Run: headless pygame with SDL's dummy video driver; simulated clock (each Clock.tick advances the game by its frame time, no real sleeping); random seed 0; keys injected as events and as key.get_pressed() state; no mouse input.
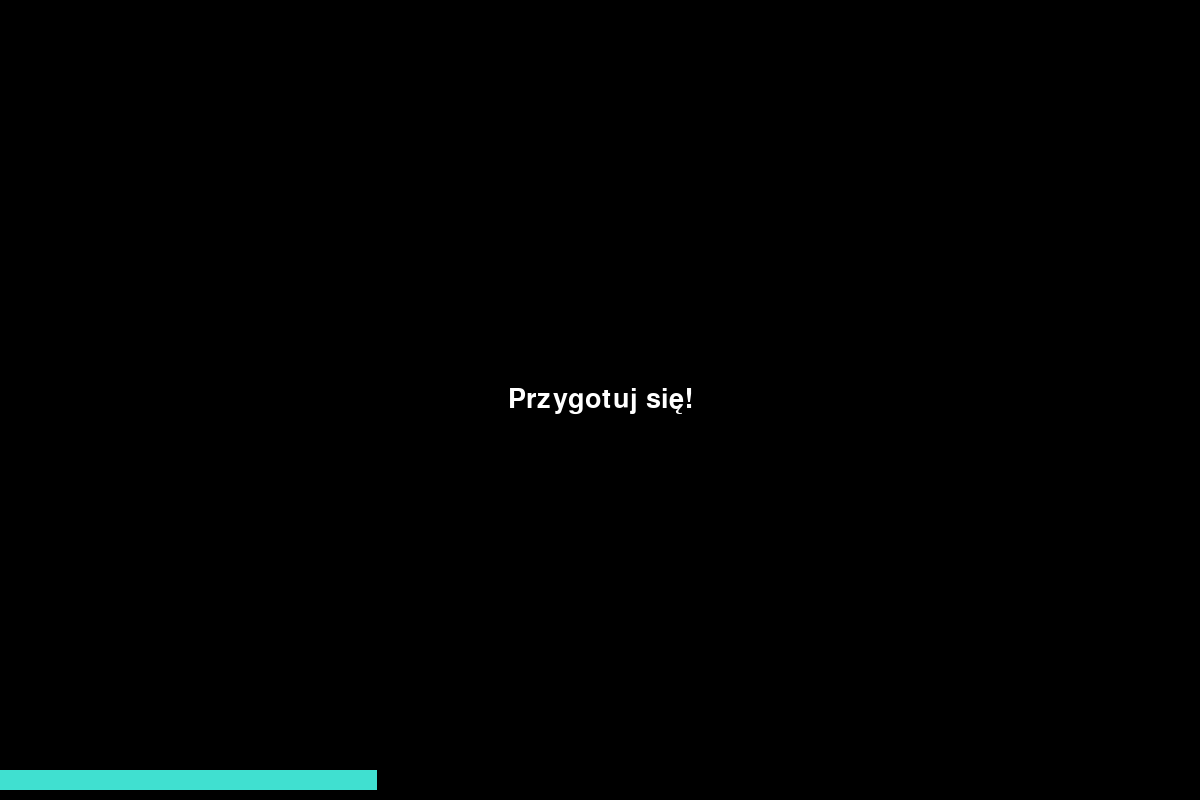
Frame 1 of 3 · flips 1–60 · no input
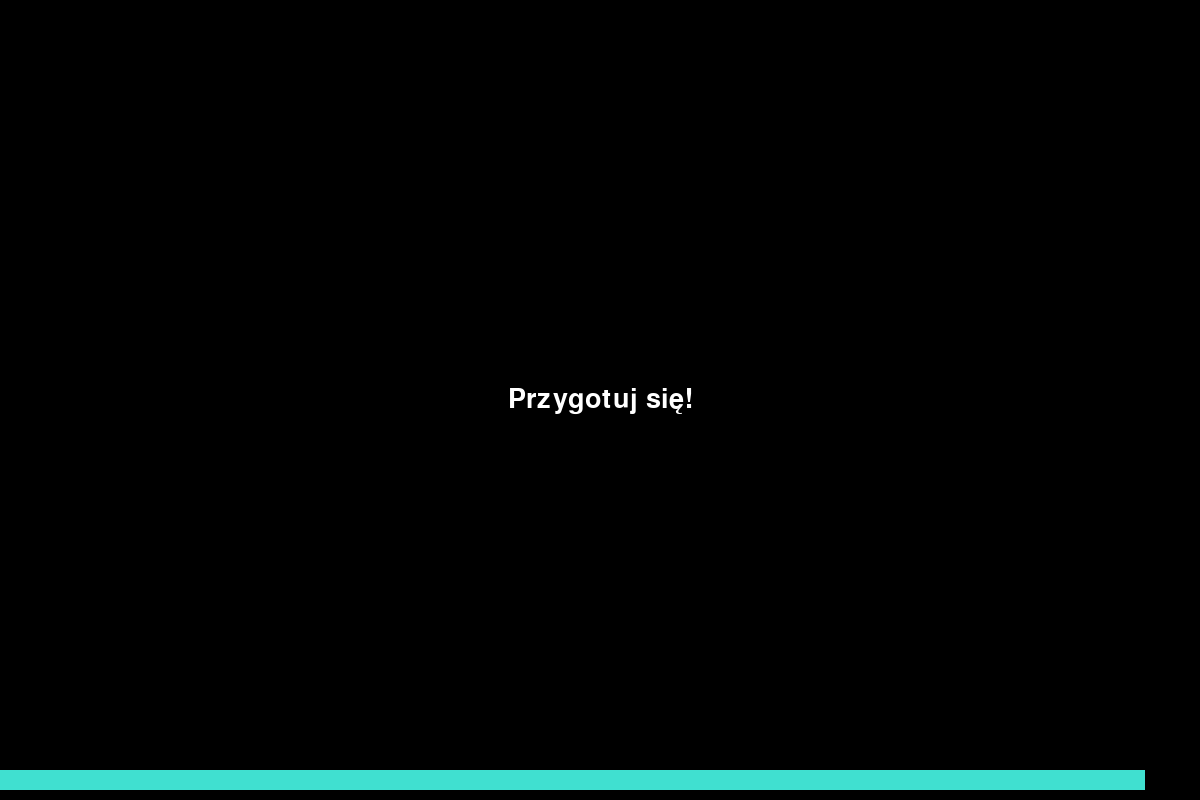
Frame 2 of 3 · flips 61–180 · tapped SPACE, RETURN · held RIGHT (→), D
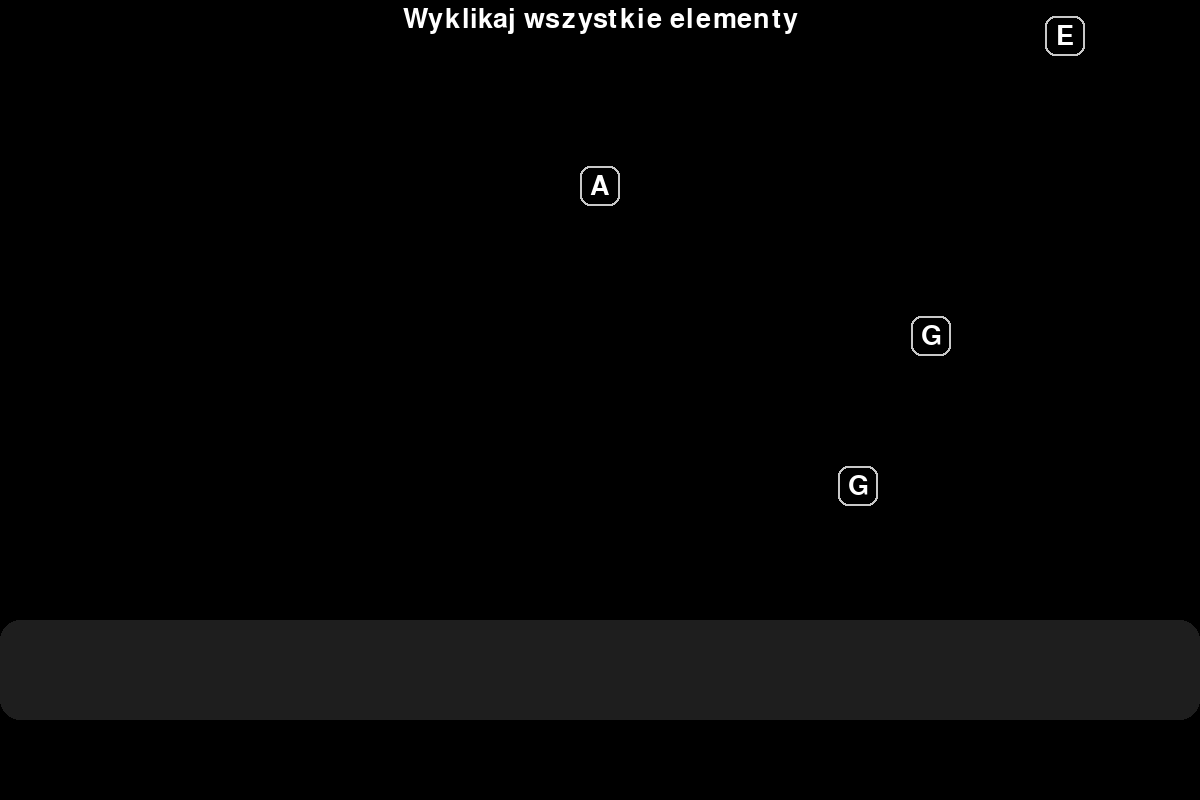
Frame 3 of 3 · flips 181–300 · held DOWN (↓), S

The pygame program that drew these frames:

import pygame
import random
import sys

# Inicjalizacja Pygame
pygame.init()

# Ustawienia ekranu
SCREEN_WIDTH = 1200  # Szerokość ekranu
SCREEN_HEIGHT = 800  # Wysokość ekranu
screen = pygame.display.set_mode((SCREEN_WIDTH, SCREEN_HEIGHT))
pygame.display.set_caption("Hack the System")

# Kolory
WHITE = (255, 255, 255)  # Kolor biały
BLACK = (0, 0, 0)        # Kolor czarny
GRAY = (200, 200, 200)    # Jasny szary kolor kwadratów
DARK_GRAY = (60, 60, 60)  # Ciemniejszy szary kolor prostokąta
DARKER_GRAY = (30, 30, 30)  # Jeszcze ciemniejszy szary kolor prostokąta
TURQUOISE = (64, 224, 208)  # Turkusowy kolor

# Czcionka
font_size = 40  # Rozmiar czcionki
font = pygame.font.Font(None, font_size)

# Prędkość liter i linia docelowa
LETTER_SPEED = 6  # Stała prędkość spadania liter
LINE_Y = SCREEN_HEIGHT - 120  # Pozycja linii docelowej

# Inne parametry
score = 0
letters = []
letter_timer = pygame.time.get_ticks()
letter_interval = 400  # Czas między pojawianiem się liter

# Zmienne do migania prostokąta
blink_timer = None
blink_duration = 100  # Czas migania w milisekundach
blink_visible = False  # Flaga czy prostokąt jest widoczny

# Funkcja dodająca nową literę
def add_letter():
    letter = chr(random.randint(65, 71))  # Losujemy literę od A do G
    x_pos = random.randint(50, SCREEN_WIDTH - 100)  # Zwiększenie granic X
    y_pos = -50  # Zaczyna nad ekranem
    letters.append([letter, x_pos, y_pos])

# Funkcja wyświetlająca zakończenie gry
def show_end_screen(message):
    screen.fill(BLACK)
    end_text = font.render(message, True, WHITE)  # Napis w białym kolorze
    text_rect = end_text.get_rect(center=(SCREEN_WIDTH // 2, SCREEN_HEIGHT // 2))
    screen.blit(end_text, text_rect)

    # Wyświetlanie napisu przez chwilę
    pygame.display.flip()
    pygame.time.delay(2000)  # Czekaj przez 2 sekundy

# Ekran ładowania przed rozpoczęciem gry
def loading_screen():
    loading = True
    loading_start = pygame.time.get_ticks()
    
    while loading:
        for event in pygame.event.get():
            if event.type == pygame.QUIT:
                pygame.quit()
                sys.exit()
        
        # Obliczanie postępu ładowania
        elapsed_time = pygame.time.get_ticks() - loading_start
        if elapsed_time >= 3000:  # 3 sekundy
            loading = False

        # Rysowanie ekranu ładowania
        screen.fill(BLACK)
        loading_text = font.render("Przygotuj się!", True, WHITE)  # Napis w białym kolorze
        text_rect = loading_text.get_rect(center=(SCREEN_WIDTH // 2, SCREEN_HEIGHT // 2))
        screen.blit(loading_text, text_rect)

        # Rysowanie paska ładowania - turkusowy od prawej do lewej
        current_length = (elapsed_time / 3000) * SCREEN_WIDTH  # Obliczanie długości paska
        pygame.draw.rect(screen, TURQUOISE, (0, SCREEN_HEIGHT - 30, current_length, 20))  # Węższy pasek

        # Aktualizacja ekranu
        pygame.display.flip()
        pygame.time.Clock().tick(60)

# Główna pętla gry
def game_loop():
    global score, letters, letter_timer, blink_timer, blink_visible
    score = 0
    letters.clear()
    letter_timer = pygame.time.get_ticks()

    running = True
    while running:
        # Obsługa zdarzeń
        for event in pygame.event.get():
            if event.type == pygame.QUIT:
                running = False
            # Sprawdzanie naciśnięcia klawiszy
            if event.type == pygame.KEYDOWN:
                correct_key_pressed = False
                for letter_data in letters:
                    letter, x, y = letter_data
                    # Sprawdzanie, czy litera została naciśnięta
                    if chr(event.key).upper() == letter:
                        # Sprawdzamy, czy y litery jest w obrębie prostokąta
                        rect_y = LINE_Y - 60
                        rect_height = 100

                        if rect_y < y < rect_y + rect_height:  # Tylko, gdy litera jest w obrębie prostokąta
                            letters.remove(letter_data)  # Usuń trafioną literę
                            score += 1  # Dodaj punkt
                            
                            # Ustaw miganie prostokąta
                            blink_timer = pygame.time.get_ticks()
                            blink_visible = True
                            correct_key_pressed = True  # Zmiana na True, jeśli klawisz jest poprawny
                            break

                # Kończenie gry, jeśli klawisz został naciśnięty poza prostokątem
                if not correct_key_pressed:
                    show_end_screen("Hack nieudany!")  # Komunikat o niepowodzeniu
                    running = False

                # Zakończenie gry, gdy osiągnięto 20 punktów
                if score >= 20:  
                    show_end_screen("Hack udany!")  # Komunikat o sukcesie
                    running = False

        # Dodawanie nowych liter w odpowiednim czasie
        current_time = pygame.time.get_ticks()
        if current_time - letter_timer >= letter_interval:
            add_letter()  # Dodaj jedną literę
            letter_timer = current_time

        # Aktualizacja pozycji liter
        for letter_data in letters:
            letter_data[2] += LETTER_SPEED
            if letter_data[2] > SCREEN_HEIGHT:  # Jeśli litera spadnie za ekran
                show_end_screen("Hack nieudany!")  # Komunikat o niepowodzeniu
                running = False  # Gra się kończy, jeśli litera spadnie za ekran

        # Rysowanie ekranu
        screen.fill(BLACK)

        # Rysowanie prostokąta, w którym można klikać litery
        rect_y = LINE_Y - 60  # Pozycja prostokąta
        pygame.draw.rect(screen, DARKER_GRAY, (0, rect_y, SCREEN_WIDTH, 100), border_radius=20)  # Ciemniejszy szary prostokąt z zaokrąglonymi krawędziami

        # Rysowanie liter w małych, zaokrąglonych kwadratach
        square_size = 40  # Zmniejszony rozmiar kwadratów
        for letter, x, y in letters:
            # Rysowanie zaokrąglonego prostokąta
            pygame.draw.rect(screen, GRAY, (x, y, square_size, square_size), border_radius=10, width=2)  # Biało-szary kontur
            
            # Rysowanie litery w kwadracie
            text = font.render(letter, True, WHITE)  # Litery w białym kolorze
            text_rect = text.get_rect(center=(x + square_size // 2, y + square_size // 2))  # Środek kwadratu

            # Rysowanie litery
            screen.blit(text, text_rect)  # Rysowanie litery

        # Wyświetlanie instrukcji
        instruction_text = font.render("Wyklikaj wszystkie elementy", True, WHITE)  # Instrukcja w białym kolorze
        instruction_rect = instruction_text.get_rect(center=(SCREEN_WIDTH // 2, 20))
        screen.blit(instruction_text, instruction_rect)

        # Sprawdzanie czasu migania prostokąta
        if blink_visible and current_time - blink_timer >= blink_duration:
            blink_visible = False  # Znikanie prostokąta po miganiu

        # Aktualizacja ekranu
        pygame.display.flip()
        pygame.time.Clock().tick(60)

# Uruchomienie gry
while True:
    loading_screen()
    game_loop()

# Zakończenie Pygame
pygame.quit()
